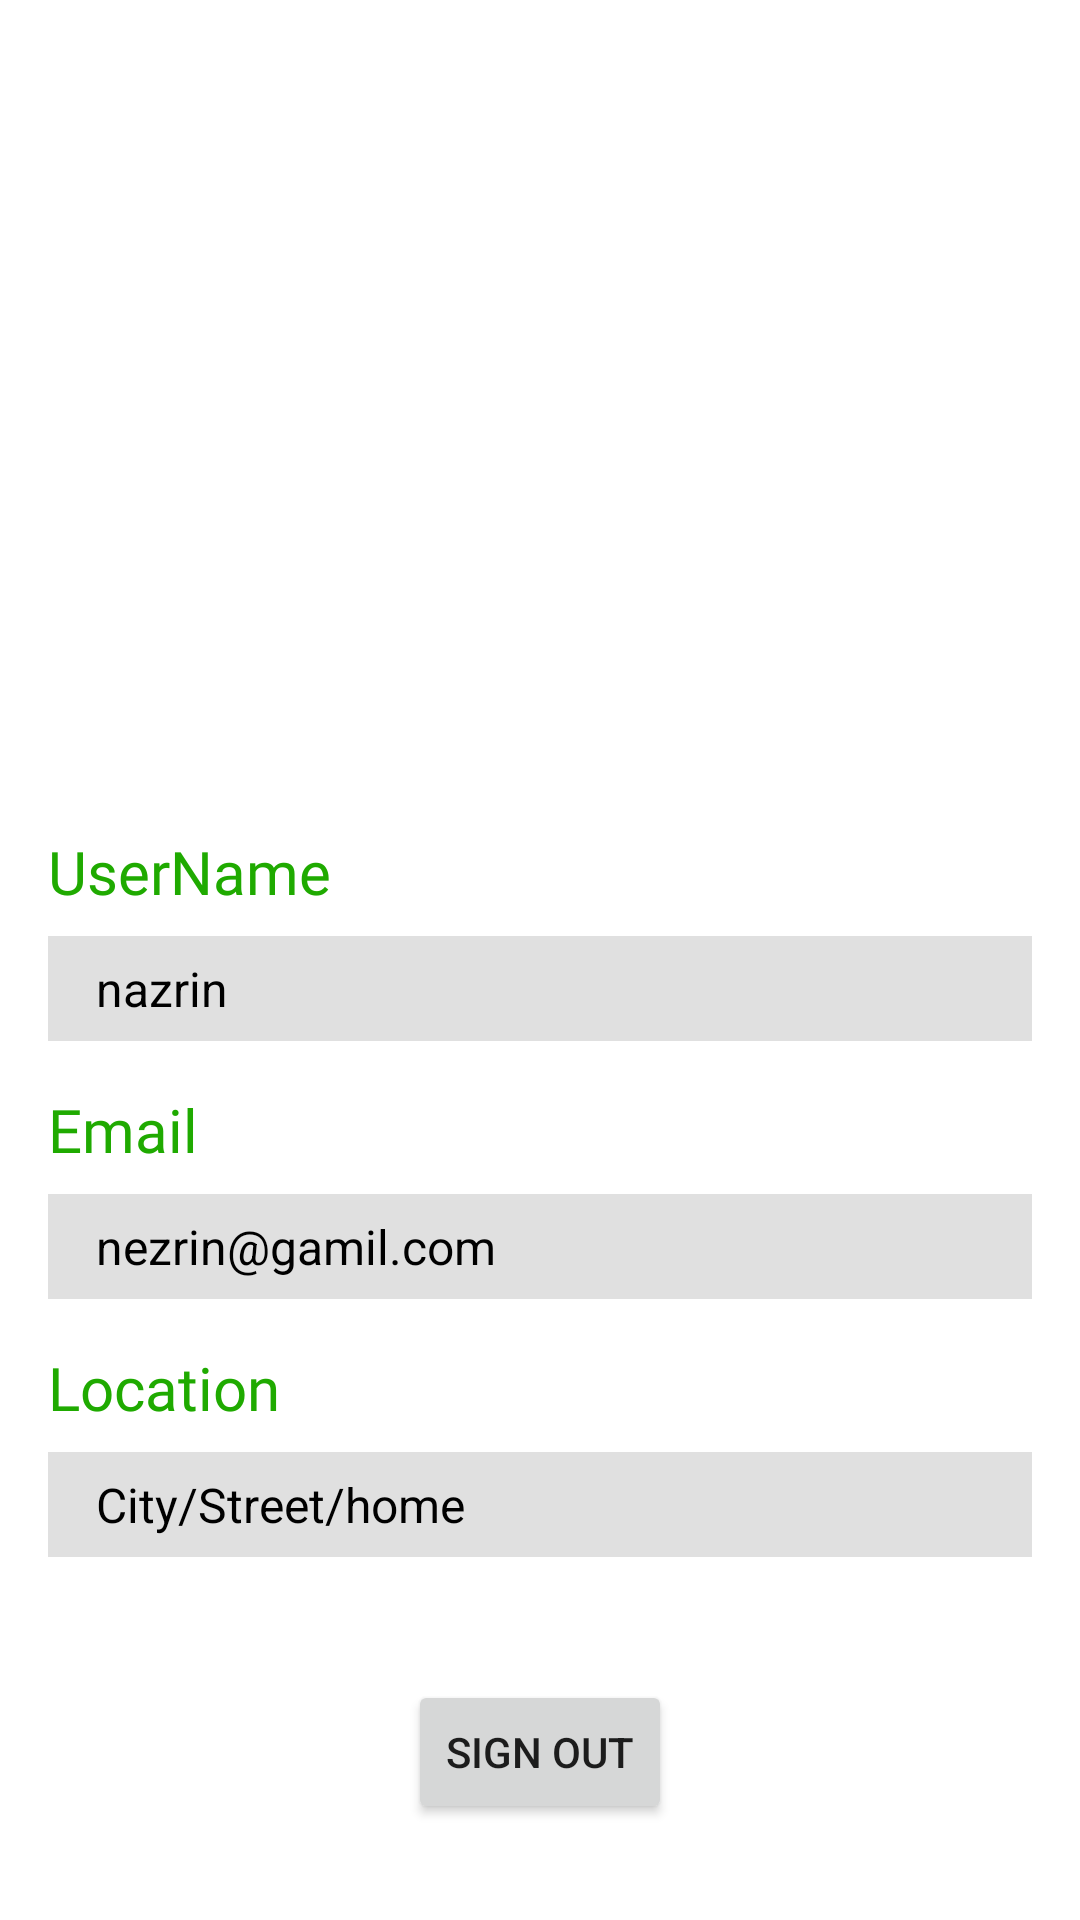

Reconstruct the res/layout file that produces this screen, plus the resources it refers to.
<!-- AndroidManifest.xml: application theme Theme.GraduationProject -->
<!-- res/layout/fragment_account.xml -->
<?xml version="1.0" encoding="utf-8"?>
<androidx.constraintlayout.widget.ConstraintLayout xmlns:android="http://schemas.android.com/apk/res/android"
    xmlns:app="http://schemas.android.com/apk/res-auto"
    xmlns:tools="http://schemas.android.com/tools"
    android:layout_width="match_parent"
    android:layout_height="match_parent"
    tools:context=".ui.fragments.AccountFragment">

    <ImageView
        android:id="@+id/imageView13"
        android:layout_width="0dp"
        android:layout_height="35dp"
        android:layout_marginStart="16dp"
        android:layout_marginTop="8dp"
        android:layout_marginEnd="16dp"
        android:src="@drawable/text_background"
        app:layout_constraintEnd_toEndOf="parent"
        app:layout_constraintHorizontal_bias="0.0"
        app:layout_constraintStart_toStartOf="parent"
        app:layout_constraintTop_toBottomOf="@+id/textView12" />

    <TextView
        android:id="@+id/textView14"
        android:layout_width="wrap_content"
        android:layout_height="wrap_content"
        android:layout_marginStart="16dp"
        android:text="City/Street/home"
        android:textColor="@color/black"
        android:textSize="16sp"
        app:layout_constraintBottom_toBottomOf="@+id/imageView13"
        app:layout_constraintStart_toStartOf="@+id/imageView13"
        app:layout_constraintTop_toTopOf="@+id/imageView13" />

    <ImageView
        android:id="@+id/imageView11"
        android:layout_width="0dp"
        android:layout_height="35dp"
        android:layout_marginStart="16dp"
        android:layout_marginTop="8dp"
        android:layout_marginEnd="16dp"
        android:src="@drawable/text_background"
        app:layout_constraintEnd_toEndOf="parent"
        app:layout_constraintHorizontal_bias="0.0"
        app:layout_constraintStart_toStartOf="parent"
        app:layout_constraintTop_toBottomOf="@+id/textView10" />

    <ImageView
        android:id="@+id/imageView6"
        android:layout_width="200dp"
        android:layout_height="200dp"
        android:layout_marginTop="45dp"
        android:src="@drawable/profile"
        app:layout_constraintEnd_toEndOf="parent"
        app:layout_constraintHorizontal_bias="0.5"
        app:layout_constraintStart_toStartOf="parent"
        app:layout_constraintTop_toTopOf="parent" />

    <ImageView
        android:id="@+id/imageView7"
        android:layout_width="0dp"
        android:layout_height="35dp"
        android:layout_marginStart="16dp"
        android:layout_marginTop="8dp"
        android:layout_marginEnd="16dp"
        android:src="@drawable/text_background"
        app:layout_constraintEnd_toEndOf="parent"
        app:layout_constraintHorizontal_bias="0.0"
        app:layout_constraintStart_toStartOf="parent"
        app:layout_constraintTop_toBottomOf="@+id/textView6" />

    <TextView
        android:id="@+id/textView6"
        android:layout_width="wrap_content"
        android:layout_height="wrap_content"
        android:layout_marginStart="16dp"
        android:layout_marginTop="32dp"
        android:fontFamily="@font/open_sans_semibold"
        android:text="UserName"
        android:textColor="@color/mainGreenDark"
        android:textSize="20sp"
        app:layout_constraintStart_toStartOf="parent"
        app:layout_constraintTop_toBottomOf="@+id/imageView6" />

    <TextView
        android:id="@+id/textView7"
        android:layout_width="wrap_content"
        android:layout_height="wrap_content"
        android:layout_marginStart="16dp"
        android:text="nazrin"
        android:textColor="@color/black"
        android:textSize="16sp"
        app:layout_constraintBottom_toBottomOf="@+id/imageView7"
        app:layout_constraintStart_toStartOf="@+id/imageView7"
        app:layout_constraintTop_toTopOf="@+id/imageView7" />

    <TextView
        android:id="@+id/textView10"
        android:layout_width="wrap_content"
        android:layout_height="wrap_content"
        android:layout_marginStart="16dp"
        android:layout_marginTop="16dp"
        android:fontFamily="@font/open_sans_semibold"
        android:text="Email"
        android:textColor="@color/mainGreenDark"
        android:textSize="20sp"
        app:layout_constraintStart_toStartOf="parent"
        app:layout_constraintTop_toBottomOf="@+id/imageView7" />

    <TextView
        android:id="@+id/textView11"
        android:layout_width="wrap_content"
        android:layout_height="wrap_content"
        android:layout_marginStart="16dp"
        android:text="nezrin@gamil.com"
        android:textColor="@color/black"
        android:textSize="16sp"
        app:layout_constraintBottom_toBottomOf="@+id/imageView11"
        app:layout_constraintStart_toStartOf="@+id/imageView11"
        app:layout_constraintTop_toTopOf="@+id/imageView11" />

    <TextView
        android:id="@+id/textView12"
        android:layout_width="wrap_content"
        android:layout_height="wrap_content"
        android:layout_marginStart="16dp"
        android:layout_marginTop="16dp"
        android:fontFamily="@font/open_sans_semibold"
        android:text="Location"
        android:textColor="@color/mainGreenDark"
        android:textSize="20sp"
        app:layout_constraintStart_toStartOf="parent"
        app:layout_constraintTop_toBottomOf="@+id/imageView11" />

    <Button
        android:id="@+id/button3"
        android:layout_width="wrap_content"
        android:layout_height="wrap_content"
        android:layout_marginBottom="32dp"
        android:text="Sign out"
        app:layout_constraintBottom_toBottomOf="parent"
        app:layout_constraintEnd_toEndOf="parent"
        app:layout_constraintHorizontal_bias="0.5"
        app:layout_constraintStart_toStartOf="parent" />

</androidx.constraintlayout.widget.ConstraintLayout>
<!-- resources referenced by this layout -->
<resources>
  <color name="black">#FF000000</color>
  <color name="mainGreenDark">#1faa00</color>
  <!-- drawable text_background (drawable) -->
  <?xml version="1.0" encoding="utf-8"?>
  <selector xmlns:android="http://schemas.android.com/apk/res/android">
      <item >
          <shape android:shape="rectangle" >
              <solid android:color="@color/grayForBackground" />
  
  
          </shape>
  
      </item>
  </selector>
  <style name="Theme.GraduationProject" parent="Theme.MaterialComponents.DayNight.DarkActionBar">
          
          <item name="colorPrimary">@color/mainGreen</item>
          <item name="colorPrimaryVariant">@color/mainGreen</item>
          <item name="colorOnPrimary">@color/white</item>
          
          <item name="colorSecondary">@color/mainGreenDark</item>
          <item name="colorSecondaryVariant">@color/teal_700</item>
          <item name="colorOnSecondary">@color/black</item>
          
          <item name="android:statusBarColor">@color/mainGreenDark</item>
          
          <item name="windowNoTitle">true</item>
          <item name="windowActionBar">false</item>
      </style>
  <color name="grayForBackground">#e0e0e0</color>
  <color name="mainGreen">#64dd17</color>
  <color name="white">#FFFFFFFF</color>
  <color name="teal_700">#FF018786</color>
</resources>
